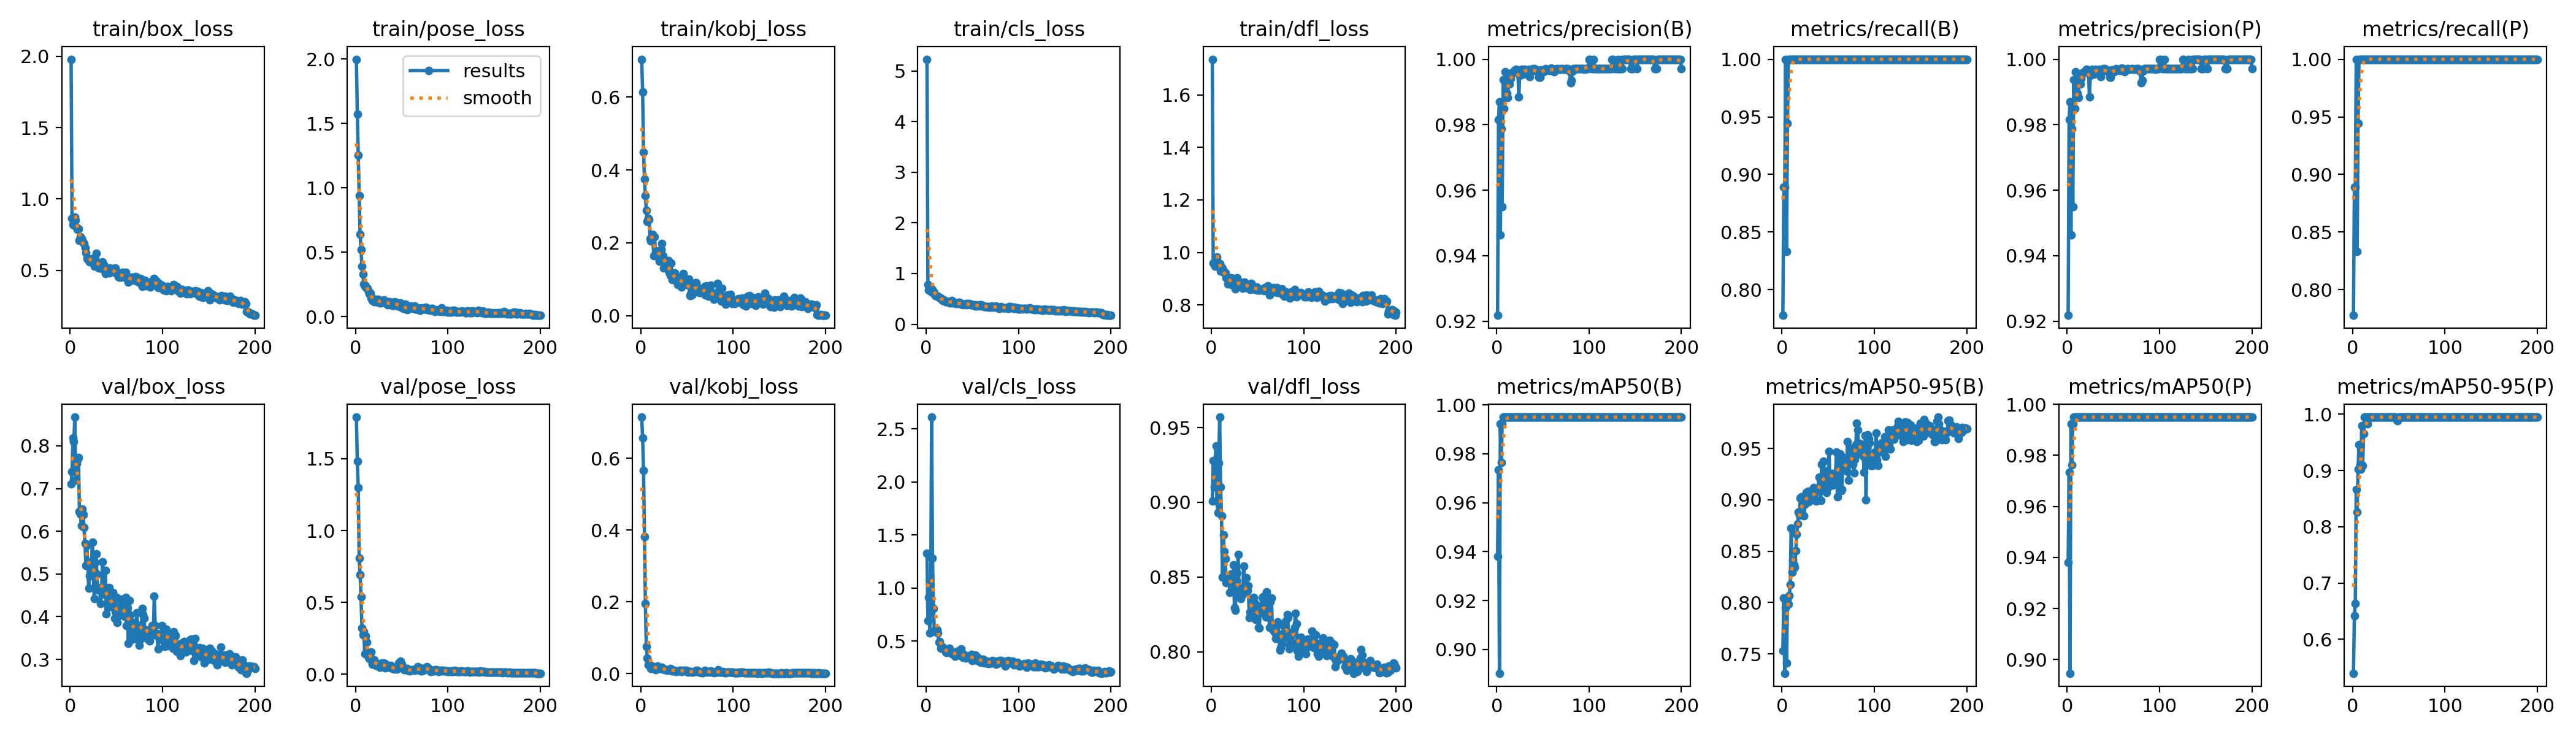

Source data for this figure (header and first rows):
epoch, time, train/box_loss, train/pose_loss, train/kobj_loss, train/cls_loss, train/dfl_loss, metrics/precision(B), metrics/recall(B), metrics/mAP50(B), metrics/mAP50-95(B), metrics/precision(P), metrics/recall(P), metrics/mAP50(P), metrics/mAP50-95(P), val/box_loss, val/pose_loss, val/kobj_loss, val/cls_loss, val/dfl_loss, lr/pg0, lr/pg1, lr/pg2
1, 2.607, 1.979, 1.998, 0.7036, 5.231, 1.735, 0.9218, 0.7778, 0.938, 0.7534, 0.9218, 0.7778, 0.938, 0.5398, 0.7106, 1.79, 0.7146, 1.329, 0.9006, 0.00032, 0.00032, 0.00032
2, 4.227, 0.8651, 1.573, 0.614, 0.783, 0.9594, 0.9816, 0.8889, 0.9735, 0.8044, 0.9816, 0.8889, 0.9735, 0.642, 0.7393, 1.48, 0.6574, 0.6911, 0.9277, 0.0006567, 0.0006567, 0.0006567
3, 6, 0.8216, 1.254, 0.4496, 0.6745, 0.9582, 0.9871, 0.8889, 0.8903, 0.7313, 0.9871, 0.8889, 0.8947, 0.6633, 0.8189, 1.299, 0.5666, 0.9119, 0.9103, 0.0009901, 0.0009901, 0.0009901
4, 7.637, 0.8173, 0.9412, 0.3745, 0.6658, 0.9483, 0.9463, 1, 0.9924, 0.7946, 0.9463, 1, 0.9924, 0.8666, 0.8101, 0.8068, 0.3822, 0.5738, 0.9278, 0.00132, 0.00132, 0.00132
5, 9.387, 0.8714, 0.6401, 0.3291, 0.6909, 0.9694, 0.9788, 0.8333, 0.9763, 0.7414, 0.9788, 0.8333, 0.9763, 0.8257, 0.8674, 0.6915, 0.1949, 0.8707, 0.9375, 0.001647, 0.001647, 0.001647
6, 11.03, 0.8526, 0.5207, 0.2897, 0.7005, 0.9819, 0.9549, 0.9444, 0.9924, 0.803, 0.9549, 0.9444, 0.9924, 0.9026, 0.7198, 0.5369, 0.07641, 2.612, 0.9006, 0.00195, 0.00195, 0.00195
7, 12.7, 0.8004, 0.3918, 0.2579, 0.62, 0.9612, 0.9937, 1, 0.995, 0.7985, 0.9937, 1, 0.995, 0.9457, 0.7576, 0.3228, 0.04384, 1.282, 0.8929, 0.001941, 0.001941, 0.001941
8, 14.44, 0.7876, 0.3301, 0.2668, 0.6539, 0.9566, 0.985, 1, 0.995, 0.8069, 0.985, 1, 0.995, 0.9102, 0.7671, 0.2735, 0.02528, 0.8048, 0.9262, 0.001931, 0.001931, 0.001931
9, 16.15, 0.7913, 0.255, 0.264, 0.6105, 0.9583, 0.9961, 1, 0.995, 0.8175, 0.9961, 1, 0.995, 0.9024, 0.7728, 0.2969, 0.02553, 0.5928, 0.957, 0.001921, 0.001921, 0.001921
10, 17.79, 0.7085, 0.2364, 0.2115, 0.57, 0.9285, 0.992, 1, 0.995, 0.8727, 0.992, 1, 0.995, 0.9797, 0.6469, 0.1418, 0.02118, 0.5851, 0.9102, 0.001911, 0.001911, 0.001911
11, 19.5, 0.734, 0.2395, 0.2044, 0.5683, 0.943, 0.9896, 1, 0.995, 0.8296, 0.9896, 1, 0.995, 0.9089, 0.6398, 0.2643, 0.01439, 0.6167, 0.891, 0.001901, 0.001901, 0.001901
12, 21.17, 0.7233, 0.2181, 0.2123, 0.5552, 0.9385, 0.9884, 1, 0.995, 0.8414, 0.9884, 1, 0.995, 0.9653, 0.6127, 0.2215, 0.02038, 0.6038, 0.8499, 0.001891, 0.001891, 0.001891
13, 22.87, 0.7092, 0.2205, 0.2228, 0.5499, 0.9257, 0.9945, 1, 0.995, 0.8368, 0.9945, 1, 0.995, 0.995, 0.6515, 0.1488, 0.01847, 0.5734, 0.8783, 0.001881, 0.001881, 0.001881
14, 24.51, 0.6911, 0.1939, 0.1654, 0.5284, 0.9268, 0.9925, 1, 0.995, 0.8343, 0.9925, 1, 0.995, 0.995, 0.6384, 0.1169, 0.01935, 0.4914, 0.867, 0.001871, 0.001871, 0.001871
15, 26.09, 0.689, 0.1761, 0.2173, 0.5322, 0.9215, 0.9941, 1, 0.995, 0.8504, 0.9941, 1, 0.995, 0.995, 0.6085, 0.1067, 0.01663, 0.4941, 0.8622, 0.001861, 0.001861, 0.001861
16, 27.76, 0.6571, 0.1798, 0.1644, 0.5123, 0.9036, 0.9958, 1, 0.995, 0.8667, 0.9958, 1, 0.995, 0.9828, 0.5719, 0.118, 0.01106, 0.4325, 0.8461, 0.001852, 0.001852, 0.001852
17, 29.42, 0.6242, 0.1426, 0.178, 0.4914, 0.9013, 0.9958, 1, 0.995, 0.8767, 0.9958, 1, 0.995, 0.995, 0.5205, 0.1547, 0.01615, 0.4491, 0.8467, 0.001842, 0.001842, 0.001842
18, 31.12, 0.585, 0.1243, 0.1676, 0.468, 0.8814, 0.9962, 1, 0.995, 0.8881, 0.9962, 1, 0.995, 0.995, 0.5676, 0.07073, 0.02095, 0.4454, 0.849, 0.001832, 0.001832, 0.001832
19, 32.81, 0.5772, 0.1377, 0.1722, 0.4756, 0.8912, 0.996, 1, 0.995, 0.8848, 0.996, 1, 0.995, 0.995, 0.5257, 0.07895, 0.0149, 0.4274, 0.8489, 0.001822, 0.001822, 0.001822
20, 34.39, 0.5711, 0.1142, 0.1491, 0.4496, 0.8981, 0.9968, 1, 0.995, 0.9017, 0.9968, 1, 0.995, 0.995, 0.467, 0.0971, 0.01365, 0.4214, 0.8398, 0.001812, 0.001812, 0.001812
21, 36.07, 0.5593, 0.1361, 0.1624, 0.4471, 0.9035, 0.9969, 1, 0.995, 0.9027, 0.9969, 1, 0.995, 0.995, 0.4951, 0.08785, 0.01571, 0.3941, 0.8518, 0.001802, 0.001802, 0.001802
22, 37.69, 0.5574, 0.1255, 0.1821, 0.4393, 0.8776, 0.996, 1, 0.995, 0.8957, 0.996, 1, 0.995, 0.995, 0.5281, 0.06151, 0.01365, 0.3909, 0.8481, 0.001792, 0.001792, 0.001792
23, 39.3, 0.5801, 0.1141, 0.1974, 0.4429, 0.89, 0.9963, 1, 0.995, 0.8976, 0.9963, 1, 0.995, 0.995, 0.5218, 0.07031, 0.01826, 0.3969, 0.8416, 0.001782, 0.001782, 0.001782
24, 40.98, 0.5816, 0.1347, 0.1653, 0.444, 0.9013, 0.9886, 1, 0.995, 0.8843, 0.9886, 1, 0.995, 0.995, 0.5746, 0.06343, 0.01298, 0.407, 0.858, 0.001772, 0.001772, 0.001772
25, 42.65, 0.553, 0.1087, 0.1308, 0.4447, 0.8742, 0.995, 1, 0.995, 0.8959, 0.995, 1, 0.995, 0.995, 0.4962, 0.06748, 0.01217, 0.4325, 0.8294, 0.001762, 0.001762, 0.001762
26, 44.25, 0.5312, 0.1115, 0.1528, 0.4237, 0.8615, 0.9957, 1, 0.995, 0.9073, 0.9957, 1, 0.995, 0.995, 0.4426, 0.04589, 0.01058, 0.3959, 0.8278, 0.001752, 0.001752, 0.001752
27, 45.93, 0.5819, 0.1063, 0.1424, 0.4568, 0.8977, 0.9969, 1, 0.995, 0.906, 0.9969, 1, 0.995, 0.995, 0.5268, 0.07275, 0.01085, 0.388, 0.8472, 0.001743, 0.001743, 0.001743
28, 47.57, 0.6176, 0.1266, 0.1358, 0.4639, 0.9043, 0.9968, 1, 0.995, 0.9085, 0.9968, 1, 0.995, 0.995, 0.5478, 0.05063, 0.01096, 0.3788, 0.8529, 0.001733, 0.001733, 0.001733
29, 49.28, 0.5537, 0.1133, 0.1401, 0.4361, 0.8824, 0.9955, 1, 0.995, 0.8979, 0.9955, 1, 0.995, 0.995, 0.4991, 0.07937, 0.00977, 0.3891, 0.8652, 0.001723, 0.001723, 0.001723
30, 50.92, 0.5427, 0.1148, 0.1515, 0.4163, 0.8905, 0.997, 1, 0.995, 0.904, 0.997, 1, 0.995, 0.995, 0.4623, 0.05542, 0.01078, 0.3725, 0.8404, 0.001713, 0.001713, 0.001713
31, 52.56, 0.5171, 0.1304, 0.1192, 0.4138, 0.8713, 0.9966, 1, 0.995, 0.9084, 0.9966, 1, 0.995, 0.995, 0.4617, 0.07788, 0.01091, 0.3582, 0.8364, 0.001703, 0.001703, 0.001703
32, 54.18, 0.5197, 0.1035, 0.111, 0.4123, 0.8722, 0.9968, 1, 0.995, 0.9076, 0.9968, 1, 0.995, 0.995, 0.4672, 0.04419, 0.01343, 0.3638, 0.8353, 0.001693, 0.001693, 0.001693
33, 55.82, 0.5333, 0.1151, 0.1439, 0.4145, 0.8784, 0.9967, 1, 0.995, 0.9033, 0.9967, 1, 0.995, 0.995, 0.4303, 0.07014, 0.01224, 0.4015, 0.8425, 0.001683, 0.001683, 0.001683
34, 57.43, 0.5139, 0.1163, 0.09943, 0.4047, 0.8637, 0.9968, 1, 0.995, 0.9116, 0.9968, 1, 0.995, 0.995, 0.4682, 0.05946, 0.00803, 0.4024, 0.8385, 0.001673, 0.001673, 0.001673
35, 59.09, 0.5611, 0.09285, 0.1047, 0.4274, 0.8833, 0.9969, 1, 0.995, 0.9011, 0.9969, 1, 0.995, 0.995, 0.5278, 0.05694, 0.00873, 0.3818, 0.8573, 0.001663, 0.001663, 0.001663
36, 60.76, 0.5399, 0.0986, 0.1023, 0.4287, 0.8868, 0.9946, 1, 0.995, 0.8993, 0.9946, 1, 0.995, 0.995, 0.4728, 0.0469, 0.00927, 0.3767, 0.8415, 0.001654, 0.001654, 0.001654
37, 62.43, 0.5319, 0.113, 0.1177, 0.4198, 0.8816, 0.9968, 1, 0.995, 0.899, 0.9968, 1, 0.995, 0.995, 0.4518, 0.04642, 0.00812, 0.3611, 0.8438, 0.001644, 0.001644, 0.001644
38, 64.07, 0.4779, 0.09058, 0.1016, 0.398, 0.866, 0.9965, 1, 0.995, 0.9114, 0.9965, 1, 0.995, 0.995, 0.5084, 0.06234, 0.00638, 0.4232, 0.8496, 0.001634, 0.001634, 0.001634
39, 65.76, 0.4944, 0.1007, 0.1023, 0.3995, 0.8752, 0.9972, 1, 0.995, 0.9097, 0.9972, 1, 0.995, 0.995, 0.4062, 0.04299, 0.00761, 0.382, 0.8407, 0.001624, 0.001624, 0.001624
40, 67.43, 0.5001, 0.08774, 0.08522, 0.3842, 0.8693, 0.997, 1, 0.995, 0.922, 0.997, 1, 0.995, 0.995, 0.4607, 0.04013, 0.00696, 0.346, 0.844, 0.001614, 0.001614, 0.001614
41, 69.13, 0.4989, 0.08561, 0.1045, 0.391, 0.8771, 0.997, 1, 0.995, 0.908, 0.997, 1, 0.995, 0.995, 0.4217, 0.04277, 0.00705, 0.3524, 0.823, 0.001604, 0.001604, 0.001604
42, 70.81, 0.48, 0.1149, 0.09294, 0.3926, 0.8586, 0.9964, 1, 0.995, 0.8996, 0.9964, 1, 0.995, 0.995, 0.4683, 0.03358, 0.00945, 0.3694, 0.8265, 0.001594, 0.001594, 0.001594
43, 72.44, 0.5148, 0.08802, 0.1049, 0.4082, 0.882, 0.9967, 1, 0.995, 0.9346, 0.9967, 1, 0.995, 0.995, 0.4236, 0.04264, 0.00923, 0.3386, 0.8264, 0.001584, 0.001584, 0.001584
44, 74.1, 0.5003, 0.1124, 0.07864, 0.387, 0.8646, 0.9961, 1, 0.995, 0.9139, 0.9961, 1, 0.995, 0.995, 0.4299, 0.04027, 0.00556, 0.3488, 0.8239, 0.001574, 0.001574, 0.001574
45, 75.7, 0.5097, 0.09451, 0.08652, 0.4008, 0.8619, 0.9965, 1, 0.995, 0.9375, 0.9965, 1, 0.995, 0.995, 0.4358, 0.03665, 0.00818, 0.3542, 0.8346, 0.001564, 0.001564, 0.001564
46, 77.38, 0.5102, 0.08197, 0.1159, 0.3964, 0.8707, 0.9944, 1, 0.995, 0.912, 0.9944, 1, 0.995, 0.995, 0.4565, 0.05607, 0.00866, 0.3574, 0.8362, 0.001554, 0.001554, 0.001554
47, 79.01, 0.4905, 0.1038, 0.09269, 0.4031, 0.8581, 0.9944, 1, 0.995, 0.9281, 0.9944, 1, 0.995, 0.995, 0.4411, 0.07606, 0.00915, 0.3508, 0.8324, 0.001545, 0.001545, 0.001545
48, 80.67, 0.4878, 0.07497, 0.08988, 0.3869, 0.8629, 0.9968, 1, 0.995, 0.9072, 0.9968, 1, 0.995, 0.9892, 0.3956, 0.07226, 0.00736, 0.3425, 0.8217, 0.001535, 0.001535, 0.001535
49, 82.31, 0.5178, 0.1053, 0.0955, 0.3868, 0.8691, 0.9965, 1, 0.995, 0.9282, 0.9965, 1, 0.995, 0.9889, 0.4115, 0.08928, 0.00926, 0.3747, 0.8266, 0.001525, 0.001525, 0.001525
50, 83.98, 0.4774, 0.07203, 0.08636, 0.3876, 0.8574, 0.9967, 1, 0.995, 0.9127, 0.9967, 1, 0.995, 0.995, 0.4451, 0.06744, 0.00641, 0.3161, 0.8292, 0.001515, 0.001515, 0.001515
51, 85.62, 0.4864, 0.06553, 0.08344, 0.3841, 0.8581, 0.9962, 1, 0.995, 0.9469, 0.9962, 1, 0.995, 0.995, 0.3863, 0.0438, 0.00422, 0.3245, 0.816, 0.001505, 0.001505, 0.001505
52, 87.33, 0.4566, 0.06179, 0.1009, 0.3777, 0.8591, 0.9967, 1, 0.995, 0.9151, 0.9967, 1, 0.995, 0.995, 0.4025, 0.03939, 0.00501, 0.3422, 0.8159, 0.001495, 0.001495, 0.001495
53, 88.98, 0.4521, 0.06172, 0.05454, 0.3564, 0.8569, 0.9972, 1, 0.995, 0.923, 0.9972, 1, 0.995, 0.995, 0.4131, 0.03272, 0.00528, 0.3674, 0.8304, 0.001485, 0.001485, 0.001485
54, 90.63, 0.4583, 0.09416, 0.05998, 0.3767, 0.8588, 0.997, 1, 0.995, 0.9258, 0.997, 1, 0.995, 0.995, 0.415, 0.04139, 0.00576, 0.3607, 0.8263, 0.001475, 0.001475, 0.001475
55, 92.3, 0.4511, 0.06113, 0.05706, 0.3631, 0.8598, 0.9968, 1, 0.995, 0.9144, 0.9968, 1, 0.995, 0.995, 0.4407, 0.02877, 0.00454, 0.3165, 0.8361, 0.001465, 0.001465, 0.001465
56, 93.97, 0.4619, 0.05465, 0.05955, 0.3748, 0.861, 0.9968, 1, 0.995, 0.9258, 0.9968, 1, 0.995, 0.995, 0.4273, 0.04117, 0.0043, 0.3426, 0.8367, 0.001455, 0.001455, 0.001455
57, 95.61, 0.488, 0.06327, 0.07564, 0.368, 0.855, 0.9966, 1, 0.995, 0.9171, 0.9966, 1, 0.995, 0.995, 0.4193, 0.02545, 0.00491, 0.3263, 0.8256, 0.001446, 0.001446, 0.001446
58, 97.3, 0.475, 0.06383, 0.081, 0.3836, 0.8652, 0.9969, 1, 0.995, 0.9253, 0.9969, 1, 0.995, 0.995, 0.414, 0.02638, 0.00494, 0.316, 0.8277, 0.001436, 0.001436, 0.001436
59, 98.98, 0.4512, 0.06696, 0.09033, 0.3574, 0.8628, 0.9972, 1, 0.995, 0.9464, 0.9972, 1, 0.995, 0.995, 0.4011, 0.0237, 0.00642, 0.2971, 0.8232, 0.001426, 0.001426, 0.001426
60, 100.6, 0.4847, 0.08146, 0.09034, 0.3788, 0.8577, 0.9971, 1, 0.995, 0.9031, 0.9971, 1, 0.995, 0.995, 0.4451, 0.02721, 0.00932, 0.327, 0.8401, 0.001416, 0.001416, 0.001416
... 140 more rows
